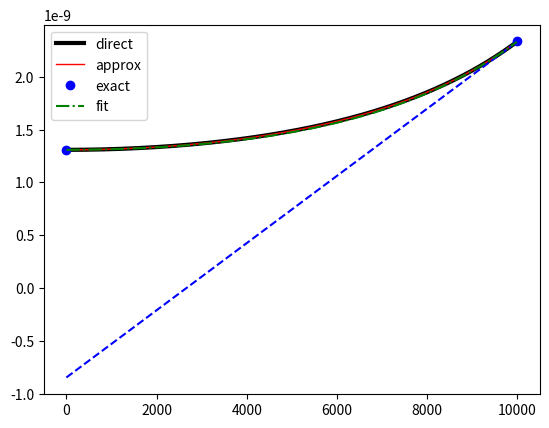

This figure's Python source:
import numpy as np
from numpy import pi, log, exp, sqrt, cosh, sinh, tanh, cos, arccos
import matplotlib.pyplot as plt
from scipy.optimize import curve_fit
from numpy.fft import rfftfreq, rfft, irfft, fftshift, ifftshift
import sys

gL  = lambda v,v0,w: 2/(pi*w) * 1 / (1 + 4*((v-v0)/w)**2)
gL_apx = lambda v,v0,w: 2/(pi*w) * 1 / (4*((v-v0)/w)**2)
gL_int = lambda v,v0,w: -1/pi * 1 / (2*(v-v0)/w)
dgLdv = lambda v,v0,w: -16/(pi*w**2) * ((v-v0)/w)/(1+4*((v-v0)/w)**2)**2
gE_corr = lambda v,w,vmax: (exp((v-vmax)/w) + exp((-v-vmax)/w))/(2*w)
gE = lambda v,w,vmax: exp((v-vmax)/w)
fitfun = lambda v,A,B,w: A*gE_corr(v,w,vmax) + B/vmax


Nv = 1000
vmax = 10000
dv = vmax/Nv

k_arr = np.arange(Nv)
v_arr = np.arange(Nv)*dv
x = rfftfreq(2 * Nv, 1)

wL = 1.0


L = 10000

IL_err = np.zeros(Nv)
for n in range(1,L):
    IL_err += gL(v_arr,2*vmax*n,wL)
    IL_err += gL(v_arr,-2*vmax*n,wL)


IL_apx = np.zeros(Nv)
for n in range(1,L):
    IL_apx += gL_apx(v_arr,2*vmax*n,wL)
    IL_apx += gL_apx(v_arr,-2*vmax*n,wL)
    

f_0 = wL*pi/(24*vmax**2)
f_vmax = wL/(2*pi*vmax**2)*(pi**2/4-1)
dfdv_vmax = wL/(pi*vmax**3)

##t_arr = np.arange(0,10,0.01)
##rt_tanht = tanh(t_arr)/t_arr
##apx1 = 1+2*(cos(t_arr)-1)/3
##
##plt.plot(t_arr,rt_tanht)
##plt.plot(t_arr,apx1)
##plt.show()
##sys.exit()

q0 = (f_vmax - f_0)/(dfdv_vmax*vmax)
q_old = q0
for i in range(10):
    q_new = q0/tanh(1/(2*q_old))
    print(q_old)
    if not np.abs(q_new - q_old):
        break
    q_old = q_new

wc = q_new * vmax
Ac = 2*wc**2*dfdv_vmax/(1-exp(-2*vmax/wc))
Bc = (f_0 - Ac*exp(-vmax/wc)/wc)*vmax

plt.plot(v_arr,IL_err,'k',lw=3,label='direct')
plt.plot(v_arr,IL_apx,'r',lw=1,label='approx')

plt.plot([0,vmax],[f_0,f_vmax],'bo',label='exact')
plt.plot(v_arr,(v_arr - vmax) * dfdv_vmax + f_vmax,'b--')


plt.plot(v_arr,fitfun(v_arr,Ac,Bc,wc),'g-.',label='fit')

plt.legend()
plt.show()






